Run: headless pygame with SDL's dummy video driver; simulated clock (each Clock.tick advances the game by its frame time, no real sleeping); random seed 0; keys injected as events and as key.get_pressed() state; no mouse input.
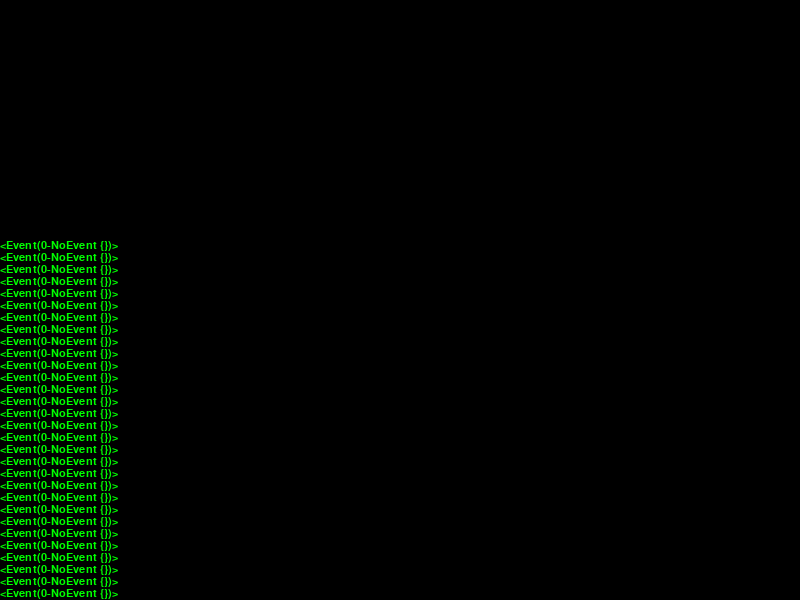
Frame 1 of 4 · flips 1–60 · no input
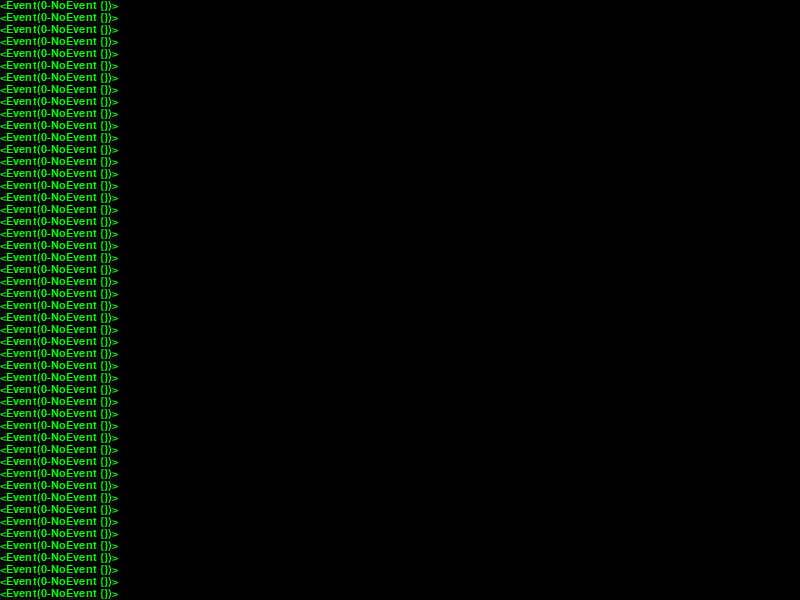
Frame 2 of 4 · flips 61–180 · tapped SPACE, RETURN · held RIGHT (→), D
Frame 3 of 4 · flips 181–300 · held DOWN (↓), S · screen unchanged from frame 2, image omitted
Frame 4 of 4 · flips 301–420 · held LEFT (←), A, UP (↑), W · screen unchanged from frame 3, image omitted

The pygame program that drew these frames:

#! /usr/bin/env python
# -*- coding:Utf8 -*-


"""INITIATION À PYGAME ET AUX ÉVÈNEMENTS"""
"APPRESS BEGINNING GAME DEVELOPMENT - CHAPTER 3"

#########################################
### Importation fonction et modules : ###
#########################################


import pygame
from pygame.locals import *
from sys import exit

############################################################################
### Gestion d'évènements : définition de différentes Fonctions/Classes : ###
############################################################################


# ----- Création des Classes ----- #


##### CLASSE PRINCIPALE #####


# ----- Création des Fonctions ----- #


#############################
### Programme principal : ###
#############################


if __name__ == '__main__':
    pygame.init()
    screenSize = (800, 600)
    screen = pygame.display.set_mode(screenSize, 0, 32)
    font = pygame.font.SysFont("arial", 16)
    fontHeight = font.get_linesize()
    evenText = []

    # Création d'un évènement (simulation d'un utilisateur) : touche espace
    # Touche enfoncée : On utilise des arguments
    myEvent1 = pygame.event.Event(KEYDOWN, key=K_SPACE, mod=0, unicode=u' ')
    # Touche relachée : On peut aussi utilisé un dictionnaire d'arguments
    myEvent2 = pygame.event.Event(KEYDOWN,
                                  {"key": K_SPACE, "mod": 0, "unicode": u' '})
    # On poste les évènements
    pygame.event.post(myEvent1)
    pygame.event.post(myEvent2)

    # On peut aussi créer de nouveaux évènements
    # Minimum à mettre avant la création d'un nouveau event
    CATONKEYBOARD = USEREVENT + 1
    myEventPerso = pygame.event.Event(CATONKEYBOARD, message="Bad cat!")
    pygame.event.post(myEventPerso)

    while True:
        event = pygame.event.wait()
        evenText.append(str(event))

        if event.type == QUIT:
            exit()
        # On intercepte de la même façon les évènements utilisateur
        if event.type == CATONKEYBOARD:
            print(event.message)

        screen.fill((0, 0, 0))
        y = screenSize[1] - fontHeight
        for text in reversed(evenText):
            screen.blit(font.render(text, True, (0, 255, 0)), (0, y))
            y -= fontHeight

        # Affichage de l'image du buffer à l'écran
        pygame.display.update()
